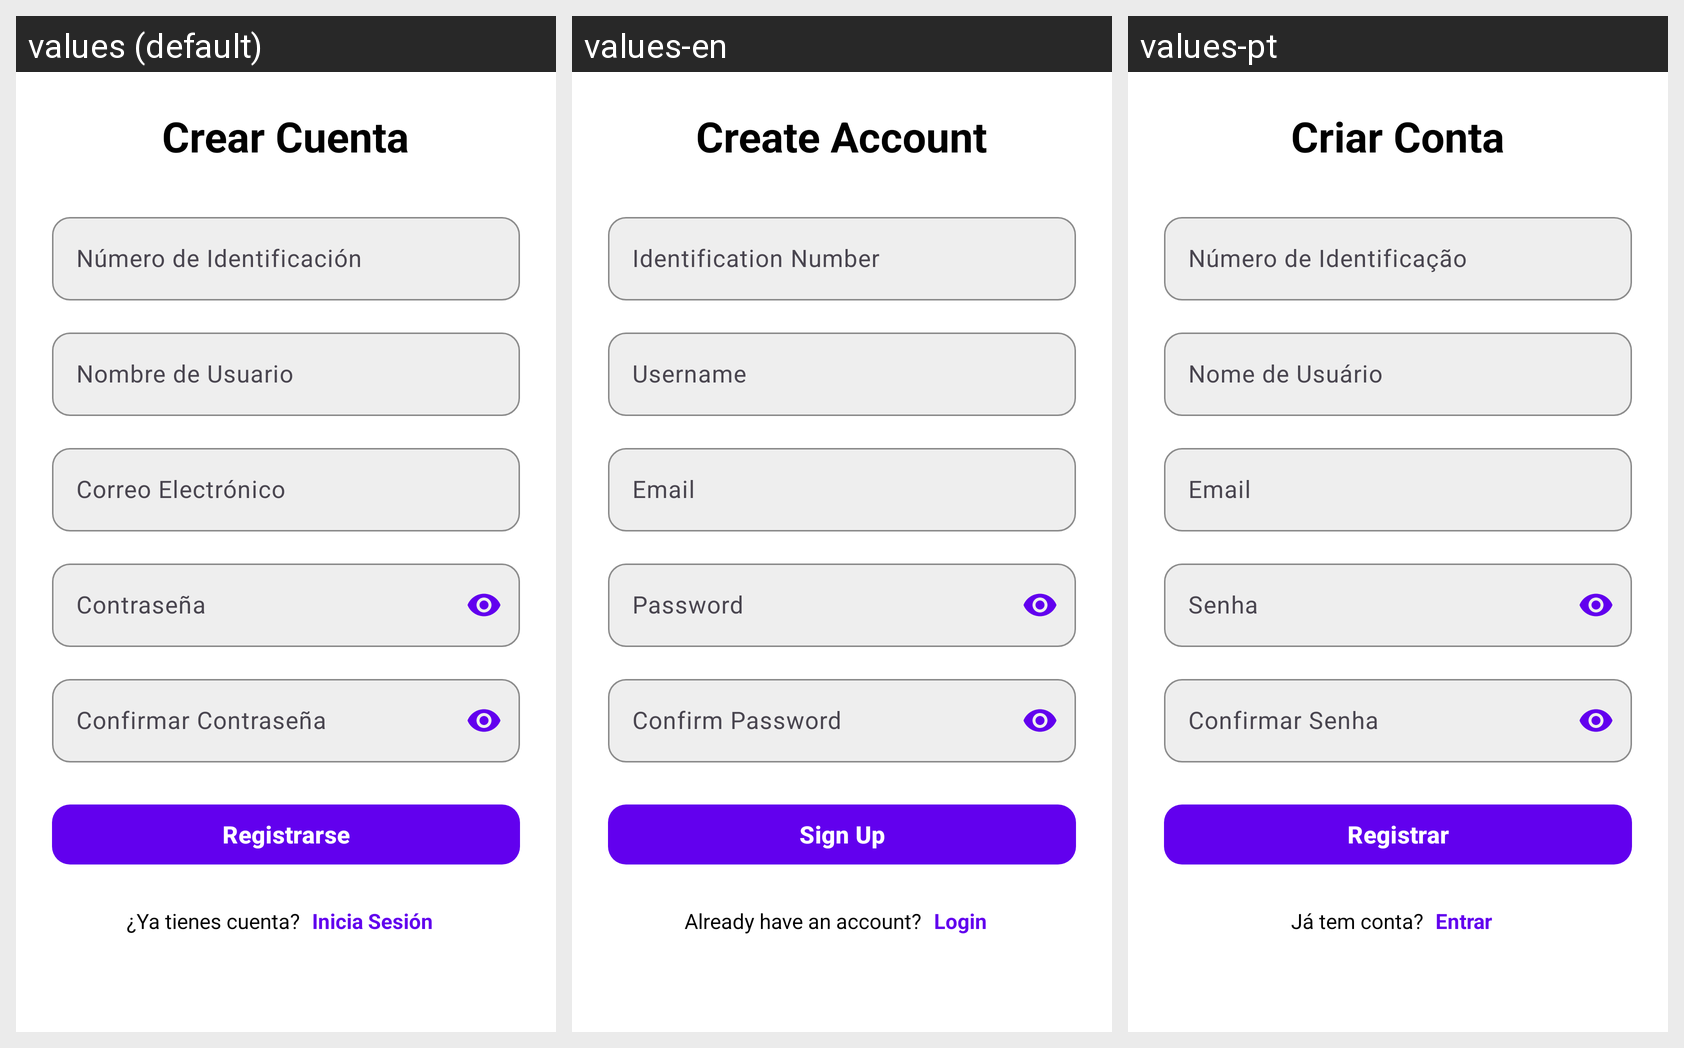

The Android screen above is rendered under several locales of the same app. Produce the string resources it draws, with the default and per-locale values.
Android screen res/layout/activity_register.xml rendered under 3 locales, left to right: values (default), values-en, values-pt. Device: Nexus 5 (rendered at 1080×1920; each locale shown at half size, 540×960, under a caption strip naming it); theme Theme.MyApplicationArturoCashFaster.
Strings drawn on this screen, with the default value and each locale's value (text and hints the layout hard-codes, and strings that could not be matched under every locale, appear in the picture but are not listed):

register_title
  values: Crear Cuenta
  values-en: Create Account
  values-pt: Criar Conta

identification_hint
  values: Número de Identificación
  values-en: Identification Number
  values-pt: Número de Identificação

username_hint
  values: Nombre de Usuario
  values-en: Username
  values-pt: Nome de Usuário

email_hint
  values: Correo Electrónico
  values-en: Email
  values-pt: Email

password_hint
  values: Contraseña
  values-en: Password
  values-pt: Senha

confirm_password_hint
  values: Confirmar Contraseña
  values-en: Confirm Password
  values-pt: Confirmar Senha

register_button
  values: Registrarse
  values-en: Sign Up
  values-pt: Registrar

already_have_account
  values: ¿Ya tienes cuenta?
  values-en: Already have an account?
  values-pt: Já tem conta?

login_link
  values: Inicia Sesión
  values-en: Login
  values-pt: Entrar
